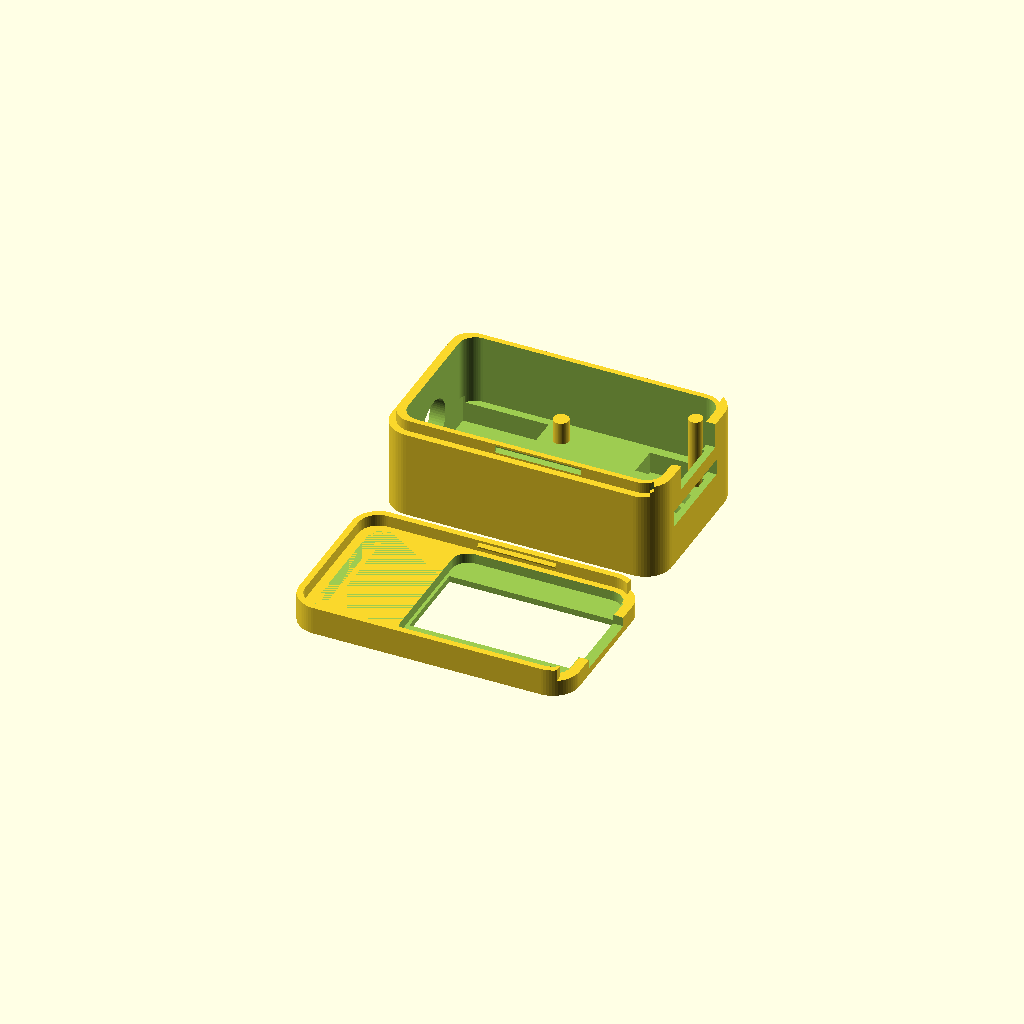
Cell 1 — every parameter at its default value.
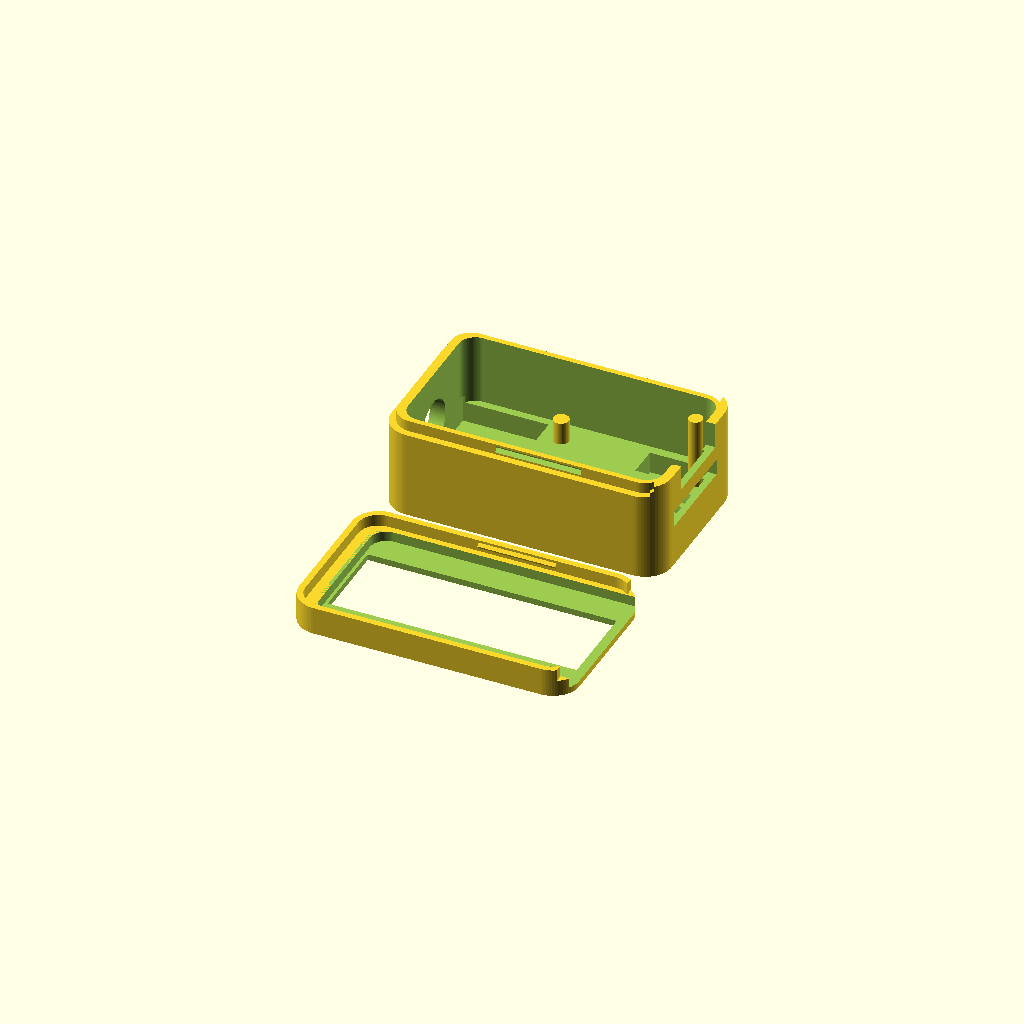
Cell 2 — bw set to 41.91, the other parameters unchanged.
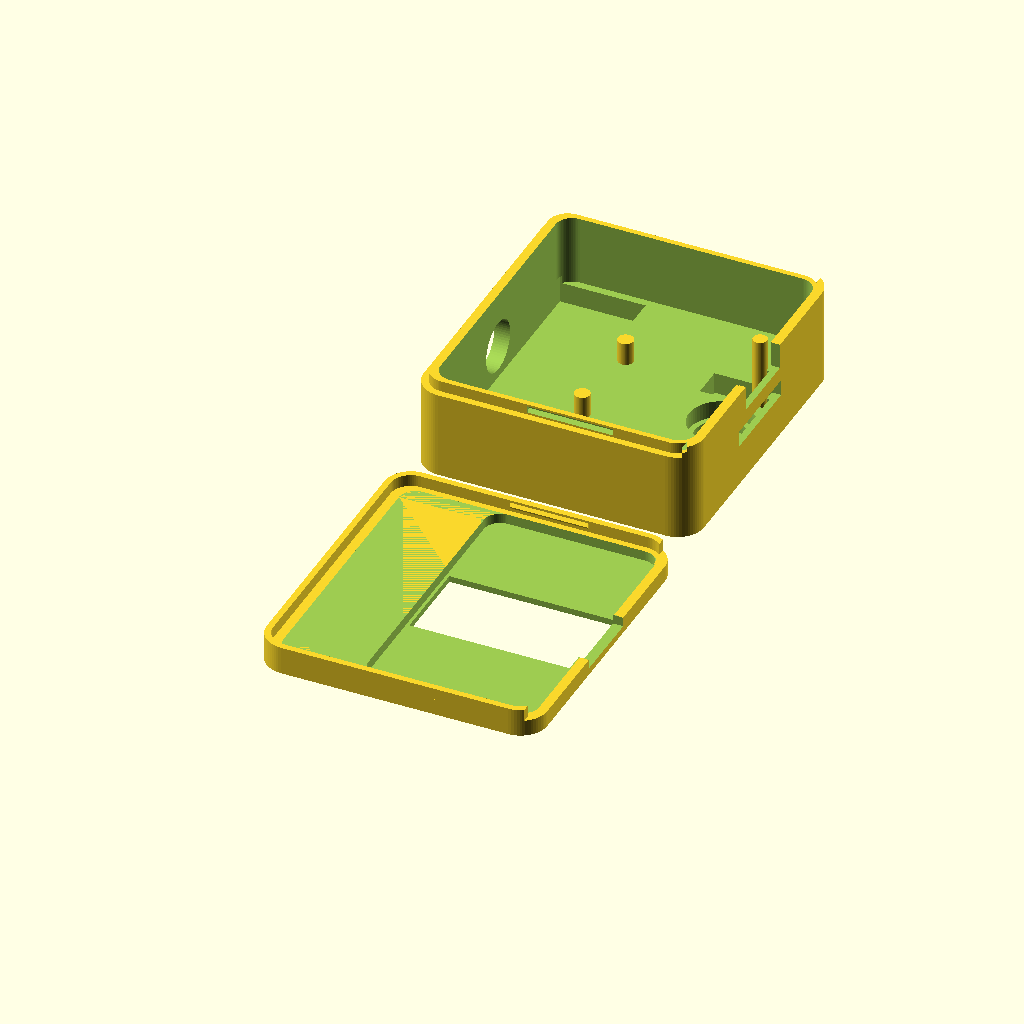
Cell 3: the same model with bh = 35.56.
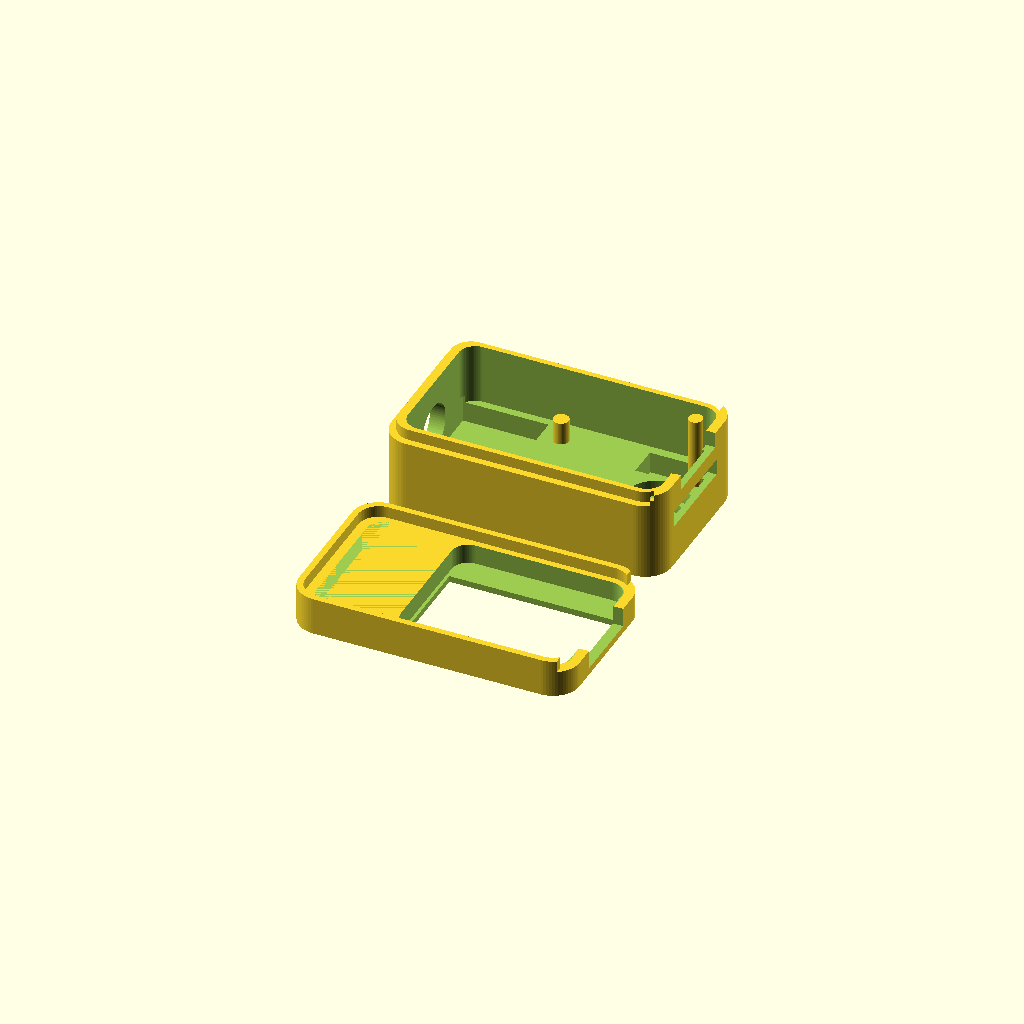
Cell 4 — bt set to 2.5, the other parameters unchanged.
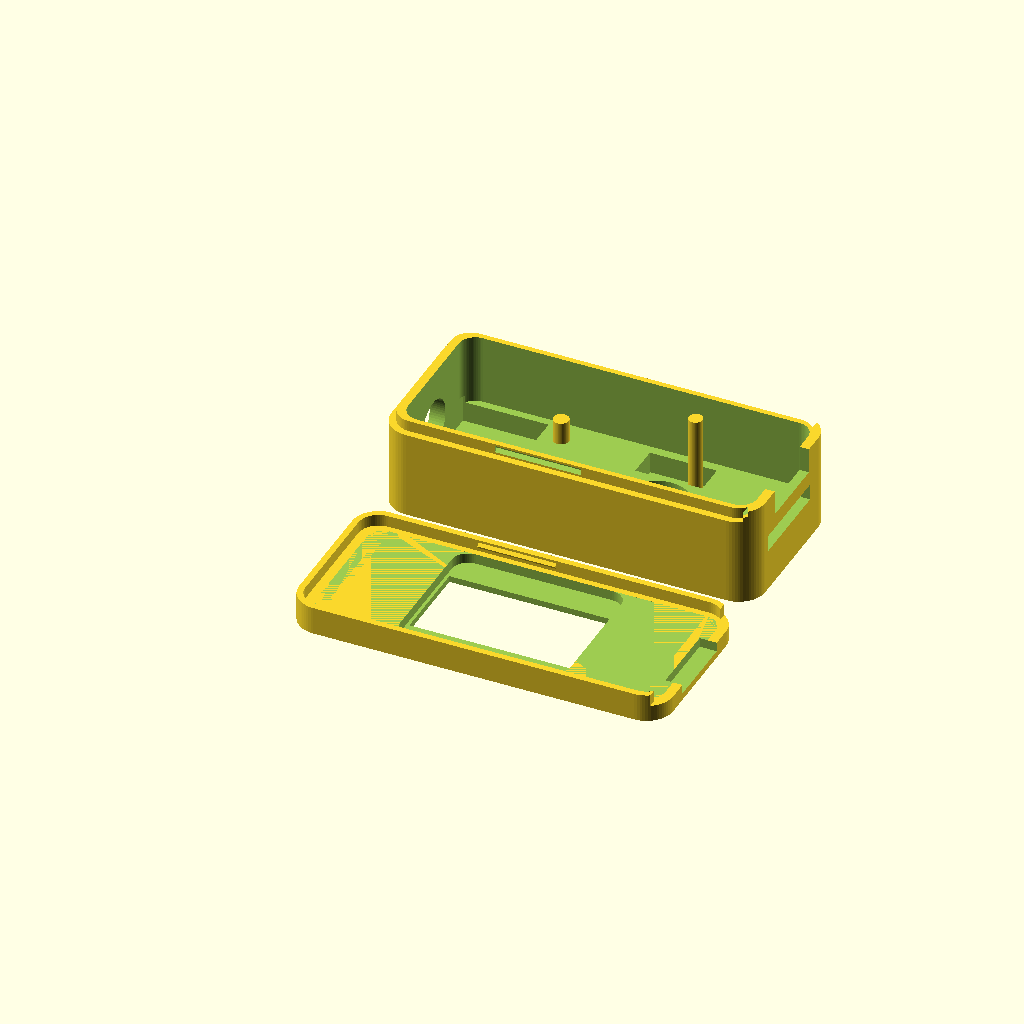
Cell 5: usb_x = 24 (everything else at default).
One fixed orthographic camera (rotation 55°, 0°, 25°; colour scheme Cornfield) for every cell.
OpenSCAD source file case/case.scad:
// ESP-ICU case: XIAO ESP32-S3 Sense (camera + expansion board), minimal - acidvegas
// Frame: origin = base board center, +X toward USB-C, Z-up, z=0 = bottom of base PCB (see board_stl.py)
// Sources: Seeed Sense STEP, Sense KiCad v1.51, expansion board DXF (ref/)

part = "both"; // tray | lid | both (print layout)

$fn = 64;

// Base board
bw = 20.955;  // PCB X
bh = 17.78;   // PCB Y
br = 1.905;   // PCB corner radius
bt = 1.25;    // PCB top (1.2 board + 0.05 bottom pads)
usb_x = 12.0; // USB-C receptacle face
usb_h = 4.46;
usb_w = 8.94;

// Stack (from the STEP)
exp_x0  = -10.78;              // expansion board / FPC connector overhang at -X
cam_top = 10.30;               // top of the camera's square holder
lens_top = 13.96;              // front of the lens barrel
cam_x1  = 10.95;               // camera holder +X edge (past the USB-end wall inner face)
cam_y   = [-3.36, 4.64];
lens    = [6.95, 0.64];        // lens axis
lens_d  = 7.85;                // widest barrel
sd_y    = [-4.77, 6.41];       // microSD card, loads from the USB end
sd_z    = [6.85, 8.50];
fpc_top = 7.43;                // 24-pin FPC connector top (clamp surface)

// SMA bulkhead (generic U.FL -> SMA female pigtail: 1/4"-36 thread, 8 mm hex nut, ~8-9 mm body behind the panel)
sma_ext  = 11;   // antenna compartment length behind the panel (body + pigtail coil)
sma_wall = 2.0;  // panel thickness at the SMA
sma_d    = 6.6;  // round panel hole, takes both D-flat and plain threads

// Heatsinks on the back of the base board: two side by side, 9.3 x 20.2 total, 1 mm from the USB end,
// 4.7 / 3.6 mm from the long edges. Floor cutout spans the full length and covers either left/right reading
hs_y = 5.2 + 0.3;

// Case
gap   = 0.2;
wall  = 1.6;  // side walls (tongue 0.8 + lid skin 0.7 + 0.1 fit)
ewall = 1.2;  // USB-end wall (USB face flush)
skin  = 0.8;
fit   = 0.1;
floor = 0.8;
tab   = 0.9;  // BOOT flexure thickness
flush = 0.1;  // lens sits this far below the top face

z_in  = cam_top + 0.1;  // underside of roof
z_s   = bt + 0.05;      // tray wall top / split
z_t   = z_s + 1.5;      // tongue top
sma_z = (z_s + lens_top + flush - 1.0) / 2 + 1.5; // SMA axis, 1.5 above compartment center (toward the camera face)
z_top = lens_top + flush; // flat top, lens recessed
z_tab = z_top - tab;      // underside of the BOOT flexure

cav_x0 = exp_x0 - gap;
cav_x1 = usb_x - ewall;
cav_y  = bh/2 + gap;
cav_xe = cav_x0 - sma_ext; // inner face of the SMA end wall
cx0 = cav_xe - sma_wall;
cy  = cav_y + wall;
cr  = 3.4;

// Features
boot    = [8.89, -5.92]; btn_top = 1.98; // K2 = GPIO0 (BOOT). K1 = RESET sits under the SD card, not reachable
mic     = [-2.75, 7.31];                 // expansion-board PDM mic port (from DXF)

module rrect(x0, x1, y0, y1, r) { translate([x0 + r, y0 + r]) offset(r) square([x1 - x0 - 2*r, y1 - y0 - 2*r]); }
module outer2d()     { rrect(cx0, usb_x, -cy, cy, cr); }
module board2d()     { offset(gap) rrect(-bw/2 - 0.4, bw/2, -bh/2, bh/2, br); } // +0.4 slack at the SMA end
module stack2d()     { rrect(cav_xe, cav_x1, -cav_y, cav_y, 2.1); }
module slab(z0, z1)  { translate([0, 0, z0]) linear_extrude(z1 - z0) children(); }
module box(x0, x1, y0, y1, z0, z1) { translate([x0, y0, z0]) cube([x1 - x0, y1 - y0, z1 - z0]); }
module no_end(d = 0) { translate([cx0 - 1, -cy - 1]) square([cav_x1 - 0.4 + d - cx0 + 1, 2*cy + 2]); } // keeps the tongue off the USB-end wall

// Snap: ridge on the tray tongue's inner face clicks into a groove in the lid lip (both long sides)
snap_x = [-9, 1];
module snap2d(pts, e = 0) { for (m = [0, 1]) mirror([0, m, 0]) translate([snap_x[0] - e, 0, 0]) rotate([90, 0, 90]) linear_extrude(snap_x[1] - snap_x[0] + 2*e) polygon(pts); }
module ridge()  { yi = cy - skin;       snap2d([[yi + 0.01, 1.7], [yi - 0.3, 2.1], [yi + 0.01, 2.5]]); }
module groove() { yo = cy - skin - fit; snap2d([[yo + 0.1, 1.55], [yo - 0.4, 2.1], [yo + 0.1, 2.65]], 0.5); }

module openings() {
	box(cav_x1 - 1, usb_x + 1, -usb_w/2 - 0.25, usb_w/2 + 0.25, 0.1, usb_h + 0.2);            // USB-C
	box(cav_x1 - 1, usb_x + 1, sd_y[0] - 0.25, sd_y[1] + 0.25, sd_z[0] - 0.25, sd_z[1] + 0.2); // microSD
	box(cav_x1 - 1, cam_x1 + 0.2, cam_y[0] - 0.2, cam_y[1] + 0.2, z_s, z_in);                  // camera holder pocket (wall 0.85 here)
}

module tray() {
	difference() {
		union() {
			slab(-floor, z_s) outer2d();
			slab(z_s, z_t) intersection() { difference() { outer2d(); offset(delta = -skin) outer2d(); } no_end(); }
		}
		slab(0, z_s + 1) board2d();
		box(-bw/2 - gap, cav_x1, -hs_y, hs_y, -floor - 1, 0.01); // heatsink cutout
		slab(z_s, z_t + 1) stack2d();
		openings();
	}
	ridge();
}

module lid() {
	difference() {
		union() {
			slab(z_t, z_top) outer2d();
			slab(z_s + fit, z_t) difference() {
				outer2d();
				intersection() { difference() { outer2d(); offset(delta = -(skin + fit)) outer2d(); } no_end(fit); }
			}
		}
		slab(z_s - 1, z_in) stack2d();
		box(cav_xe, cav_x0, -cav_y + 1, cav_y - 1, z_in - 1, z_top - 1.0); // taller antenna compartment
		translate([cx0 - 1, 0, sma_z]) rotate([0, 90, 0]) cylinder(d = sma_d, h = sma_wall + 2);  // SMA panel hole
		openings();
		// lens bore stepped to the barrel profile
		translate([lens.x, lens.y, z_in - 1]) cylinder(d = lens_d + 0.4, h = 12.6 - z_in + 1);
		translate([lens.x, lens.y, z_in - 1]) cylinder(d = 6.8, h = 13.85 - z_in + 1);
		translate([lens.x, lens.y, z_in - 1]) cylinder(d = 4.8, h = z_top - z_in + 2);
		// thin the roof under the BOOT flexure
		slab(z_in - 1, z_tab) translate([boot.x - 6.8, boot.y - 2]) square([8.6, 4]);
		// BOOT flexure: U-slot around a tab hinged toward -X
		slab(z_in - 1, z_top + 1) difference() {
			translate([boot.x - 6.8, boot.y - 2]) square([8.6, 4]);
			translate([boot.x - 7.3, boot.y - 1.5]) square([8.6, 3]);
		}
		translate([mic.x, mic.y, z_in - 1]) cylinder(d = 1.5, h = z_top - z_in + 2);
		groove();
	}
	// BOOT plunger
	translate([boot.x, boot.y, btn_top + 0.25]) cylinder(d = 1.8, h = z_tab - btn_top - 0.25 + 0.01);
	// clamp posts on the FPC connector body, hold the whole stack down
	for (y = [-6, 6]) translate([-8.4, y, fpc_top + 0.05]) cylinder(d = 2, h = z_in - fpc_top - 0.05 + 0.01);
}

if (part == "tray") tray();
if (part == "lid")  lid();
if (part == "both") { tray(); translate([0, 2*cy + 4, z_top]) rotate([180, 0, 0]) lid(); }
Customizer parameters (derived from the source; name, type, default, range or options):
part: string, default "both"
bw: number, default 20.955
bh: number, default 17.78
br: number, default 1.905
bt: number, default 1.25
usb_x: number, default 12
usb_h: number, default 4.46
usb_w: number, default 8.94
exp_x0: number, default -10.78
cam_top: number, default 10.3
lens_top: number, default 13.96
cam_x1: number, default 10.95
cam_y: vector, default [-3.36, 4.64]
lens: vector, default [6.95, 0.64]
lens_d: number, default 7.85
sd_y: vector, default [-4.77, 6.41]
sd_z: vector, default [6.85, 8.5]
fpc_top: number, default 7.43
sma_ext: number, default 11
sma_wall: number, default 2
sma_d: number, default 6.6
gap: number, default 0.2
wall: number, default 1.6
ewall: number, default 1.2
skin: number, default 0.8
fit: number, default 0.1
floor: number, default 0.8
tab: number, default 0.9
flush: number, default 0.1
cr: number, default 3.4
mic: vector, default [-2.75, 7.31]
